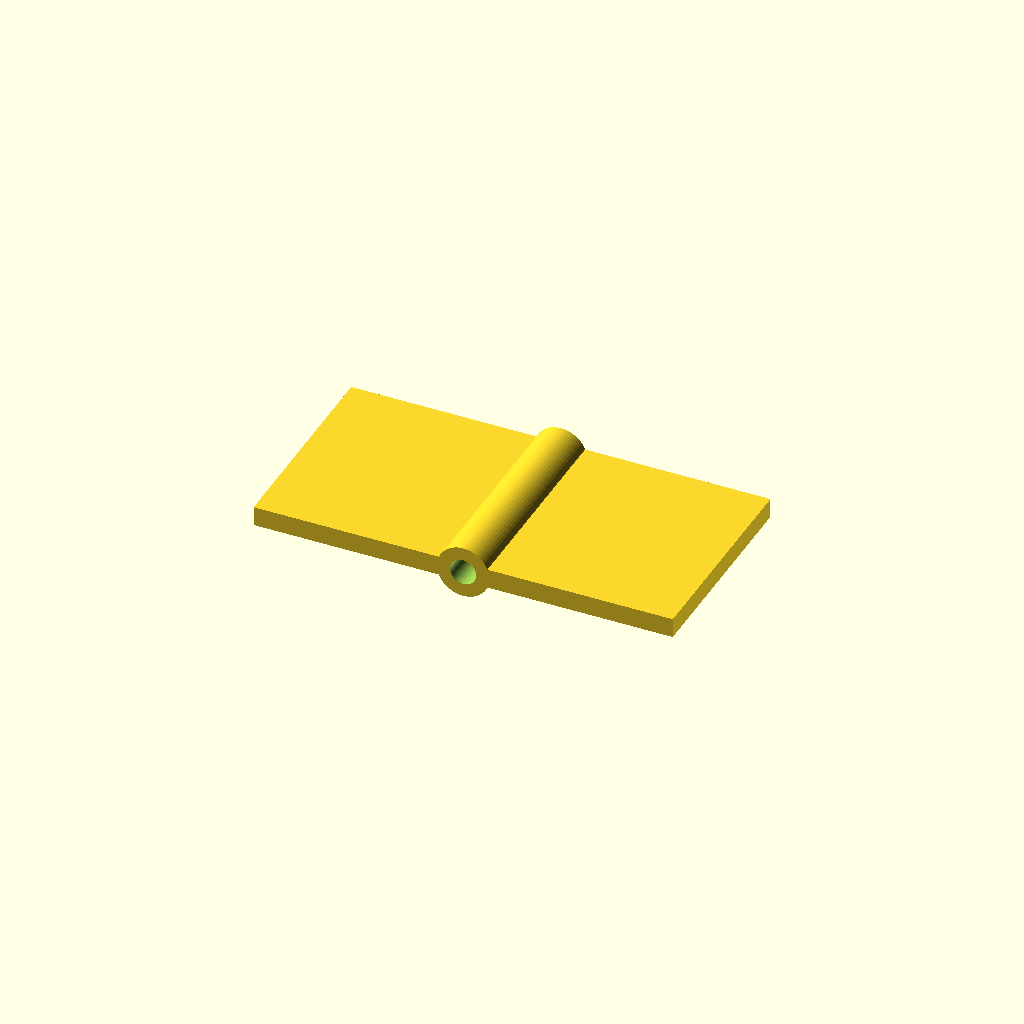
Cell 1 — every parameter at its default value.
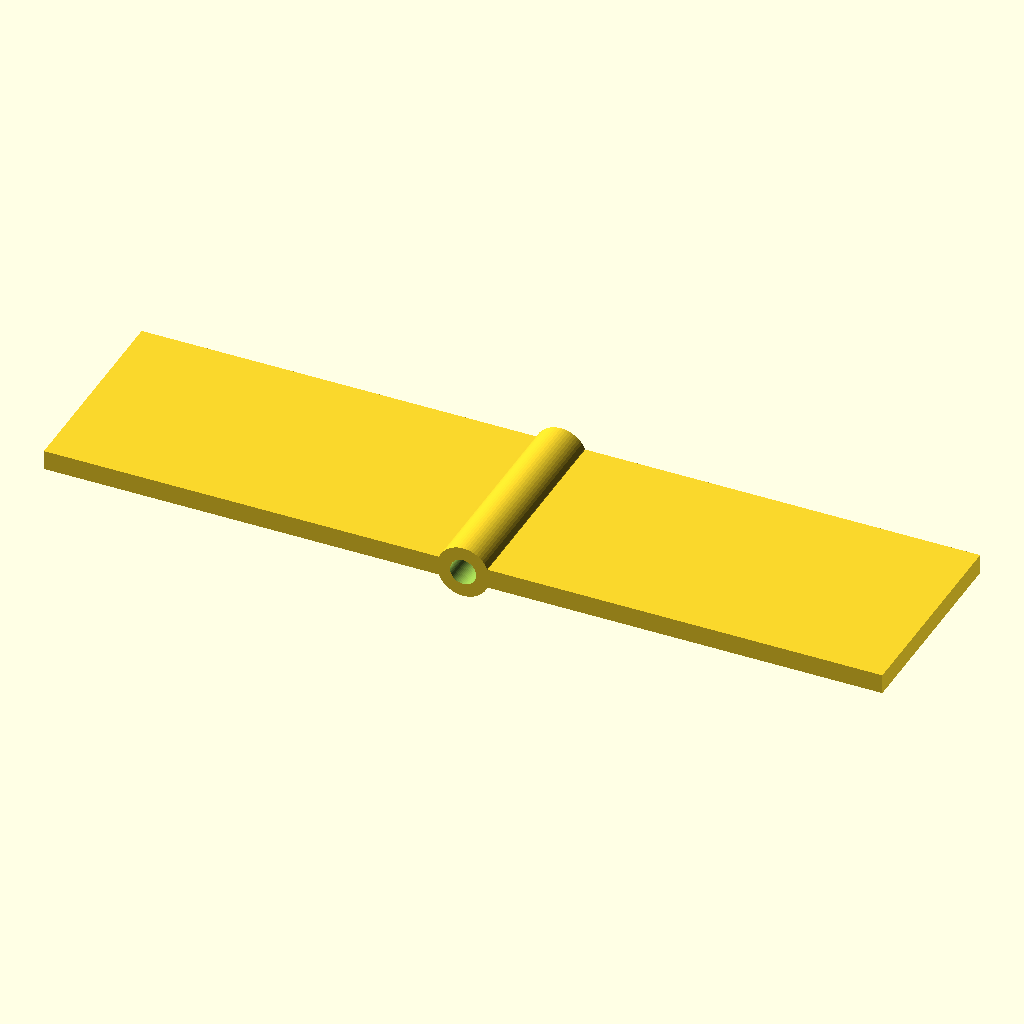
Cell 2 — leaf_l set to 64, the other parameters unchanged.
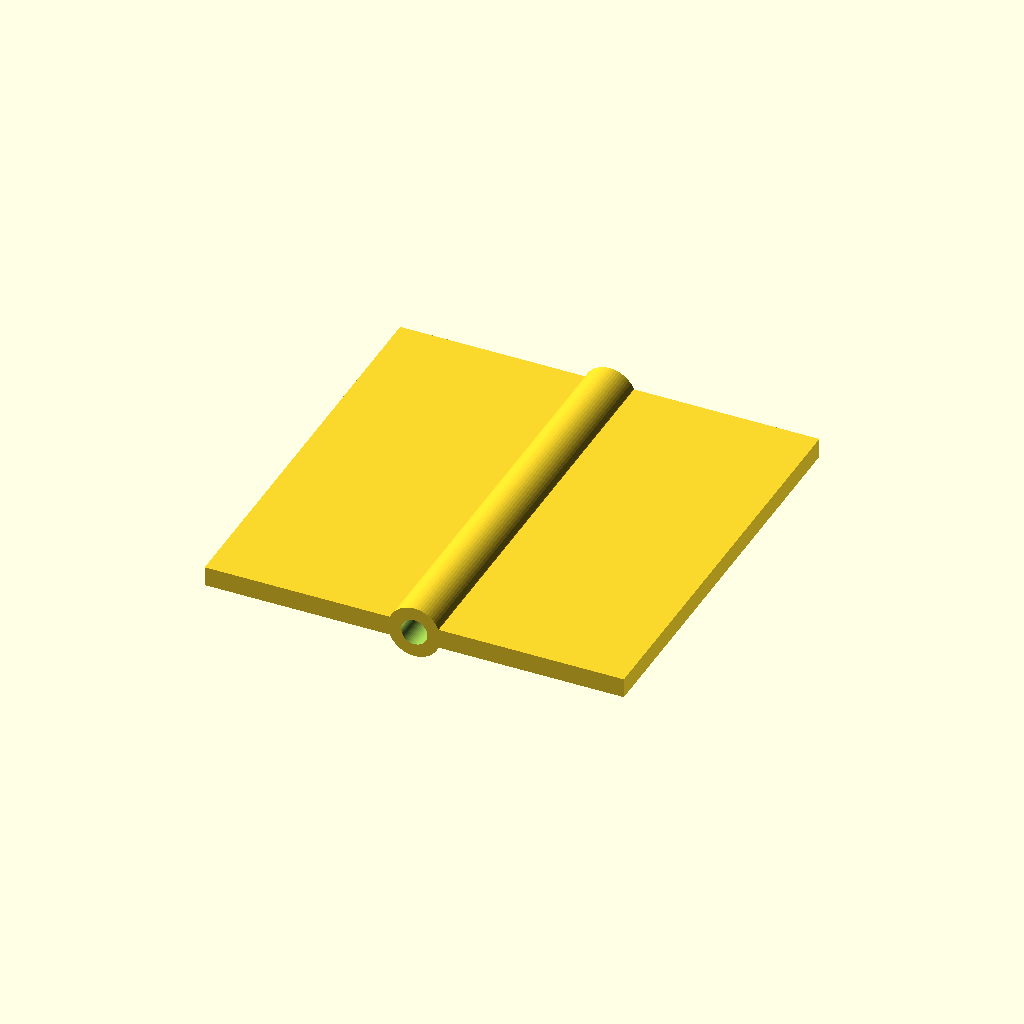
Cell 3 — width set to 64, the other parameters unchanged.
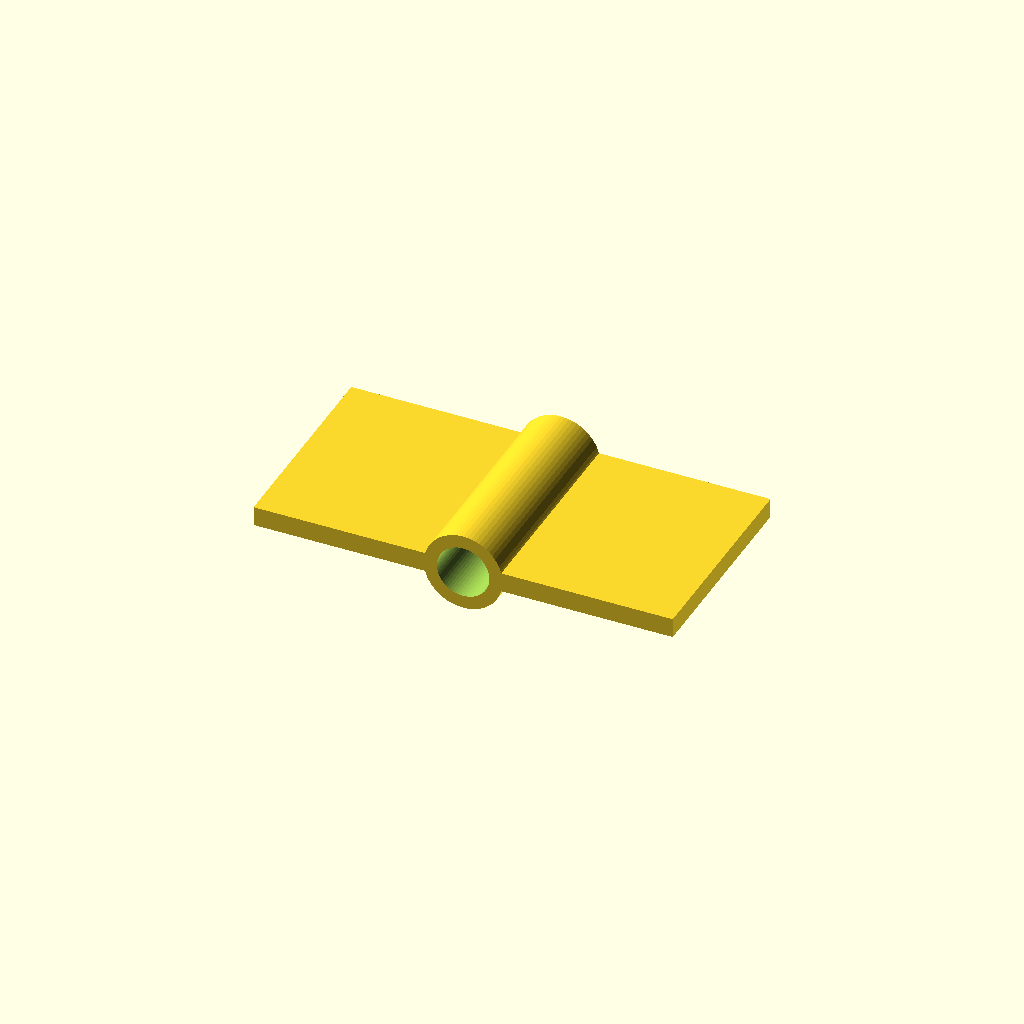
Cell 4 — pin_d set to 8, the other parameters unchanged.
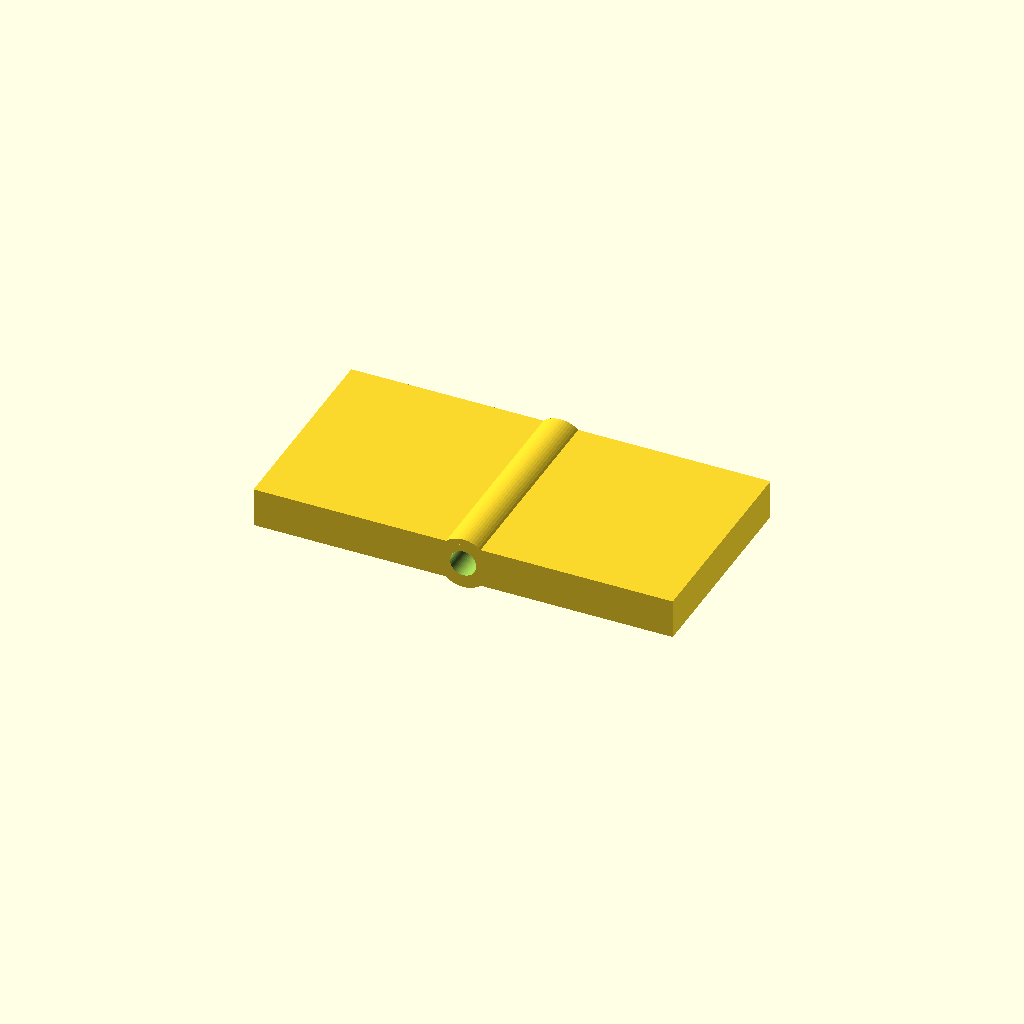
Cell 5 — leaf_t set to 6, the other parameters unchanged.
One fixed orthographic camera (rotation 55°, 0°, 25°; colour scheme Cornfield) for every cell.
Source of the model, optional_data/data/parts/part_1031.scad:
// Compact plate hinge.
$fn = 60;
eps = 0.02;
leaf_l = 32;
width = 32;
pin_d = 4;
leaf_t = 3;
difference() {
    union() {
        translate([-leaf_l,-width/2,0]) cube([leaf_l,width,leaf_t]);
        translate([0,-width/2,0]) cube([leaf_l,width,leaf_t]);
        translate([0,-width/2,leaf_t/2]) rotate([-90,0,0]) cylinder(d=pin_d+4,h=width);
    }
    translate([0,-width/2-eps,leaf_t/2]) rotate([-90,0,0]) cylinder(d=pin_d,h=width+2*eps);
}
Customizer parameters (derived from the source; name, type, default, range or options):
eps: number, default 0.02
leaf_l: number, default 32
width: number, default 32
pin_d: number, default 4
leaf_t: number, default 3
